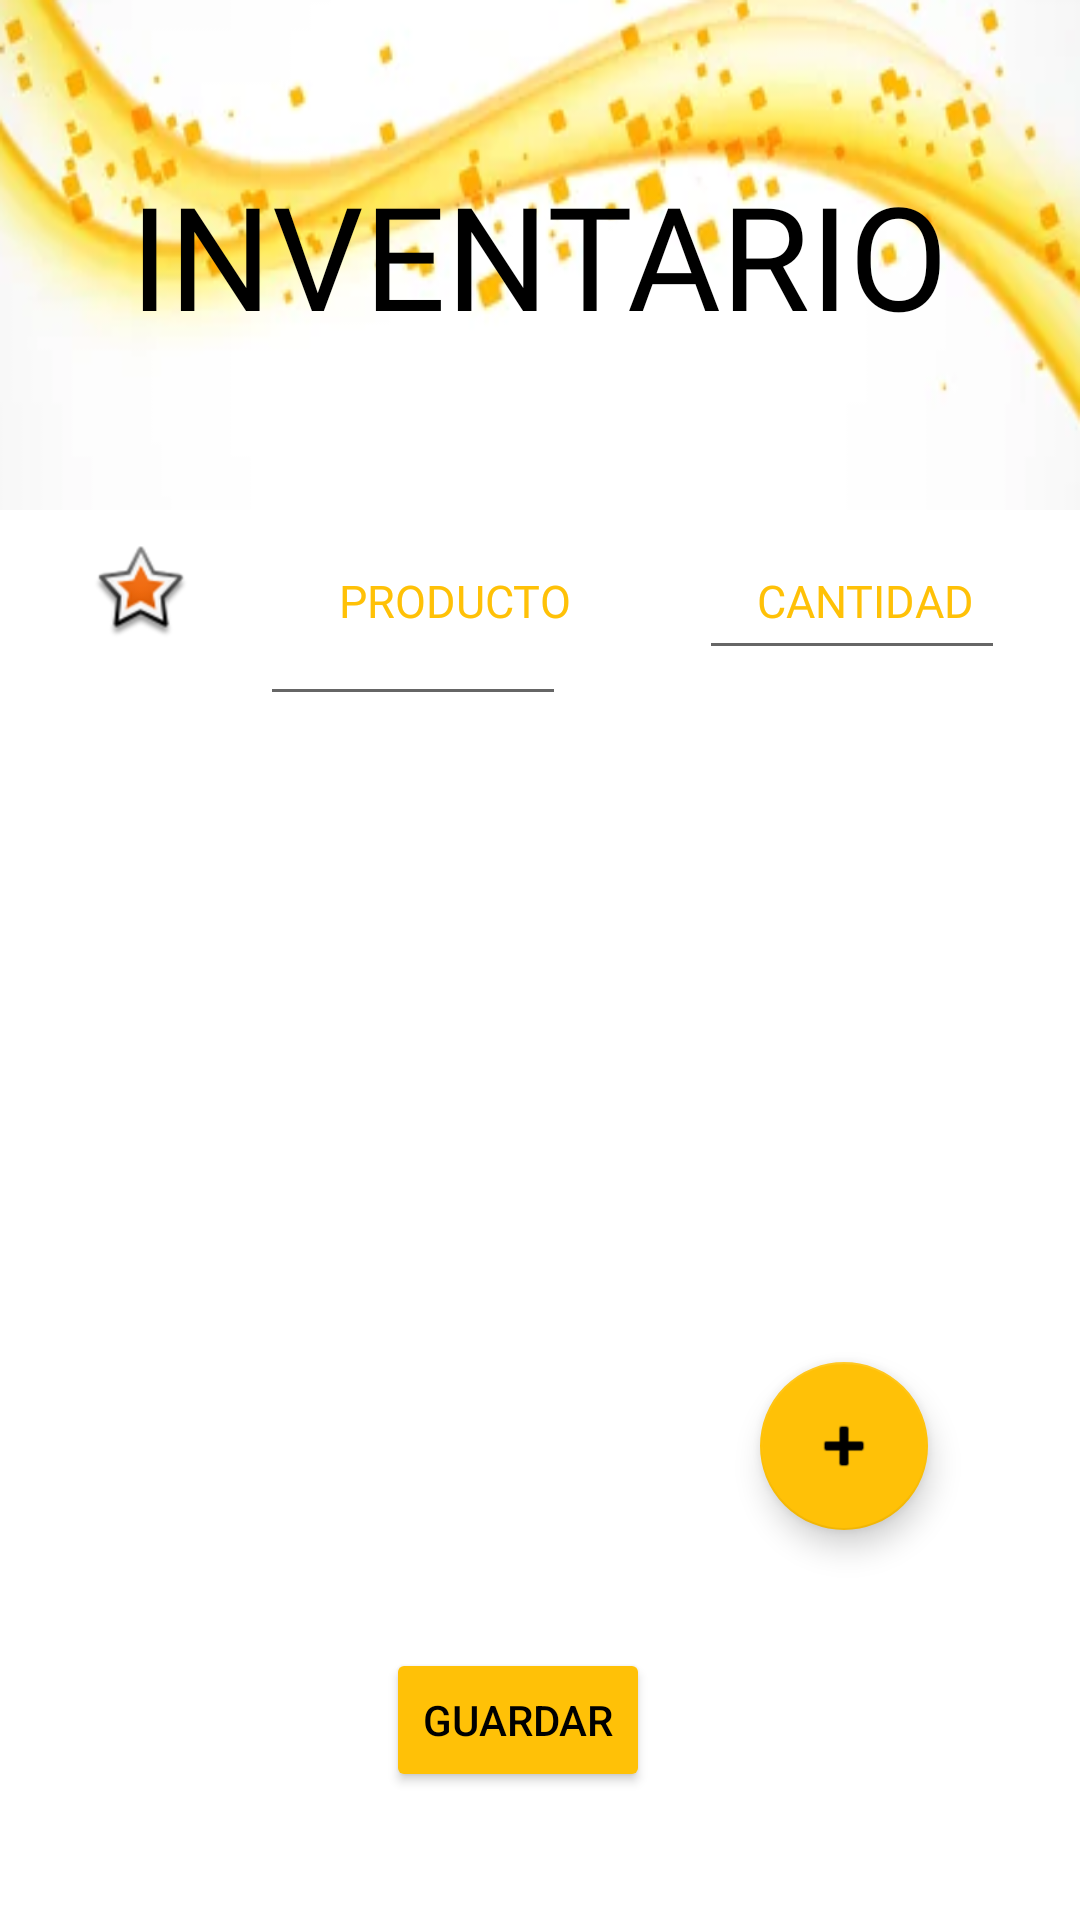

Here is an Android app screen rendered from its layout file. Give the layout XML and the strings, colors and styles it references.
<!-- AndroidManifest.xml: application theme Theme.AtaraxiaStore -->
<!-- res/layout/activity_main.xml -->
<?xml version="1.0" encoding="utf-8"?>
<androidx.constraintlayout.widget.ConstraintLayout xmlns:android="http://schemas.android.com/apk/res/android"
    xmlns:app="http://schemas.android.com/apk/res-auto"
    xmlns:tools="http://schemas.android.com/tools"
    android:layout_width="match_parent"
    android:layout_height="match_parent"
    tools:context=".MainActivity">


    <FrameLayout
        android:id="@+id/frameLayout"
        android:layout_width="match_parent"
        android:layout_height="170dp"
        android:layout_marginBottom="13dp"
        android:background="@drawable/ww"
        app:layout_constraintBottom_toTopOf="@+id/txtT3"
        app:layout_constraintEnd_toEndOf="parent"
        app:layout_constraintHorizontal_bias="1.0"
        app:layout_constraintStart_toStartOf="parent"
        app:layout_constraintTop_toTopOf="parent"
        app:layout_constraintVertical_bias="0.0">

        <TextView
            android:id="@+id/textView2"
            android:layout_width="wrap_content"
            android:layout_height="wrap_content"
            android:layout_gravity="center"
            android:fontFamily="@font/aclonica"
            android:gravity="center"
            android:text="INVENTARIO"
            android:textColor="@color/black"
            android:textSize="48sp" />
    </FrameLayout>

    <TextView
        android:id="@+id/TxtT2"
        android:layout_width="103dp"
        android:layout_height="20dp"
        android:layout_marginStart="100dp"
        android:layout_marginTop="20dp"
        android:fontFamily="@font/aclonica"
        android:gravity="center"
        android:text="PRODUCTO"
        android:textColor="#FFC107"
        android:textSize="15dp"
        app:layout_constraintStart_toStartOf="parent"
        app:layout_constraintTop_toBottomOf="@+id/frameLayout"
        app:layout_constraintVertical_bias="0.606" />

    <TextView
        android:id="@+id/txtT3"
        android:layout_width="98dp"
        android:layout_height="0dp"
        android:layout_marginTop="20dp"
        android:fontFamily="@font/aclonica"
        android:gravity="center"
        android:text="CANTIDAD"
        android:textColor="#FFC107"
        android:textSize="15dp"
        app:layout_constraintEnd_toEndOf="parent"
        app:layout_constraintHorizontal_bias="0.618"
        app:layout_constraintStart_toEndOf="@+id/TxtT2"
        app:layout_constraintTop_toBottomOf="@+id/frameLayout" />

    <com.google.android.material.textfield.TextInputEditText
        android:id="@+id/nombreP"
        android:layout_width="102dp"
        android:layout_height="39dp"
        android:hint=""
        app:layout_constraintBottom_toBottomOf="parent"
        app:layout_constraintEnd_toEndOf="parent"
        app:layout_constraintHorizontal_bias="0.336"
        app:layout_constraintStart_toStartOf="parent"
        app:layout_constraintTop_toTopOf="parent"
        app:layout_constraintVertical_bias="0.332" />

    <com.google.android.material.textfield.TextInputEditText
        android:id="@+id/cantidadP"
        android:layout_width="102dp"
        android:layout_height="39dp"
        android:layout_marginStart="61dp"
        android:layout_marginTop="20dp"
        android:layout_marginEnd="42dp"
        android:layout_marginBottom="277dp"
        android:hint=""
        app:layout_constraintBottom_toTopOf="@+id/agragarCampo"
        app:layout_constraintEnd_toEndOf="parent"
        app:layout_constraintStart_toEndOf="@+id/nombreP"
        app:layout_constraintTop_toBottomOf="@+id/txtT3" />

    <Button
        android:id="@+id/guardarP"
        android:layout_width="wrap_content"
        android:layout_height="wrap_content"
        android:backgroundTint="#FFC107"
        android:text="GUARDAR"
        android:textColor="#000000"
        app:layout_constraintBottom_toBottomOf="parent"
        app:layout_constraintEnd_toEndOf="parent"
        app:layout_constraintHorizontal_bias="0.473"
        app:layout_constraintStart_toStartOf="parent"
        app:layout_constraintTop_toBottomOf="@+id/frameLayout"
        app:layout_constraintVertical_bias="0.899" />

    <ImageView
        android:id="@+id/imageView5"
        android:layout_width="32dp"
        android:layout_height="wrap_content"
        android:layout_marginStart="31dp"
        android:layout_marginTop="54dp"
        android:layout_marginBottom="469dp"
        android:backgroundTint="#F11717"
        android:backgroundTintMode="src_over"
        app:layout_constraintBottom_toBottomOf="parent"
        app:layout_constraintStart_toStartOf="parent"
        app:layout_constraintTop_toBottomOf="@+id/frameLayout"
        app:srcCompat="@android:drawable/star_big_on" />

    <com.google.android.material.floatingactionbutton.FloatingActionButton
        android:id="@+id/agragarCampo"
        android:layout_width="wrap_content"
        android:layout_height="wrap_content"
        android:layout_marginTop="283dp"
        android:layout_marginBottom="130dp"
        android:background="#FFC107"
        android:clickable="true"
        app:backgroundTint="#FFC107"
        app:layout_constraintBottom_toBottomOf="parent"
        app:layout_constraintEnd_toEndOf="parent"
        app:layout_constraintHorizontal_bias="0.833"
        app:layout_constraintStart_toStartOf="parent"
        app:layout_constraintVertical_bias="0.0"
        app:srcCompat="@android:drawable/ic_input_add" />


</androidx.constraintlayout.widget.ConstraintLayout>
<!-- resources referenced by this layout -->
<resources>
  <!-- drawable ww: png bitmap (drawable-v24, 64742 bytes) -->
  <style name="Theme.AtaraxiaStore" parent="Theme.MaterialComponents.DayNight.DarkActionBar">
          
          <item name="colorPrimary">@color/purple_500</item>
          <item name="colorPrimaryVariant">@color/purple_700</item>
          <item name="colorOnPrimary">@color/white</item>
          
          <item name="colorSecondary">@color/teal_200</item>
          <item name="colorSecondaryVariant">@color/teal_700</item>
          <item name="colorOnSecondary">@color/black</item>
          
          <item name="android:statusBarColor" tools:targetApi="l">?attr/colorPrimaryVariant</item>
          
      </style>
  <!-- not gathered from this repository: default colours our renderer supplied (Android Studio template values) -->
  <color name="purple_500">#FF6200EE</color>
  <color name="purple_700">#FF3700B3</color>
  <color name="teal_200">#FF03DAC5</color>
  <color name="teal_700">#FF018786</color>
  <color name="black">#FF000000</color>
  <color name="white">#FFFFFFFF</color>
</resources>
